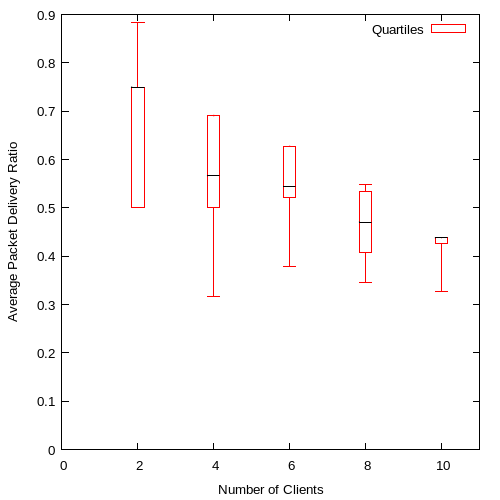

Source data for this figure (header and first rows):
2, 0.500000, 0.5, 0.75, 0.75, 0.883155
4, 0.3165, 0.5, 0.5665, 0.6904, 0.6915
6, 0.3777, 0.5221, 0.5443, 0.6269, 0.6277
8, 0.3457, 0.4082, 0.4707, 0.5332, 0.5478
10, 0.3266, 0.4266, 0.438, 0.4382, 0.4385
